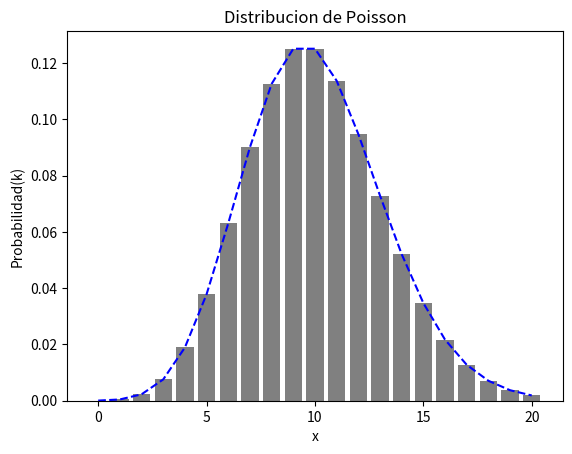

The script that saved this image: (Note: this script raises an exception after producing the figure.)
from scipy.stats import poisson
import matplotlib.pyplot as plt

mu = 10
n = 20
k_values = list(range(n + 1))

# Probability Mass Function (PMF):
# Probabilidad total de lograr r exito y nr fracasos
distribution = [
    poisson.pmf(k, mu) for k in k_values
]

plt.plot(
    k_values,
    distribution,
    color="blue",
    linestyle="dashed",
)
plt.bar(
    k_values,
    distribution,
    color="gray",
)
plt.title("Distribucion de Poisson")
plt.ylabel("Probabilidad(k)")
plt.xlabel("x")
filepath = "slides/figures/poisson_distribution_lambda_10.png"
plt.savefig(filepath)
plt.clf()
